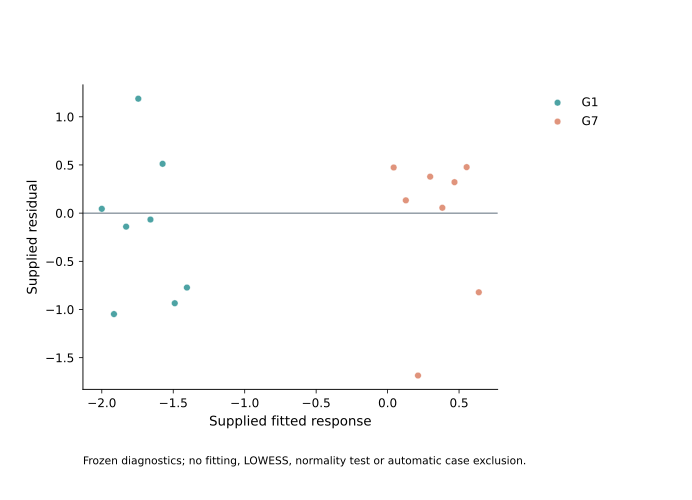

The data file committed next to this chart (first rows):
unit_id	group	fitted	residual	standard_residual	leverage	cook	reference_quantile	ordered_residual
D00	G1	-2.0	0.04474	0.05592	0.01	7.818316145203551e-06	-2.311	-2.107
D01	G1	-1.915	-1.048	-1.31	0.01362	0.00584	-1.863	-1.31
D02	G1	-1.83	-0.1405	-0.1756	0.01723	0.0001329	-1.625	-1.169
D03	G1	-1.745	1.188	1.485	0.02085	0.01149	-1.454	-1.027
D04	G1	-1.66	-0.0665	-0.08312	0.02447	4.226310818692544e-05	-1.318	-0.9657
D05	G1	-1.574	0.5119	0.6398	0.02809	0.002874	-1.203	-0.1756
D06	G1	-1.489	-0.935	-1.169	0.0317	0.01083	-1.101	-0.08312
D07	G1	-1.404	-0.7726	-0.9657	0.03532	0.008235	-1.01	0.05592
D24	G7	0.04255	0.4737	0.5922	0.09681	0.008487	0.02611	0.06957
D25	G7	0.1277	0.1329	0.1662	0.1004	0.0006934	0.07841	0.1662
D26	G7	0.2128	-1.686	-2.107	0.104	0.1155	0.1309	0.4016
D27	G7	0.2979	0.3784	0.473	0.1077	0.006022	0.1838	0.473
D28	G7	0.383	0.05566	0.06957	0.1113	0.0001347	0.2372	0.5922
D29	G7	0.4681	0.3213	0.4016	0.1149	0.004634	0.2913	0.5969
D30	G7	0.5532	0.4775	0.5969	0.1185	0.01056	0.3462	0.6398
D31	G7	0.6383	-0.8214	-1.027	0.1221	0.03219	0.4023	1.485
